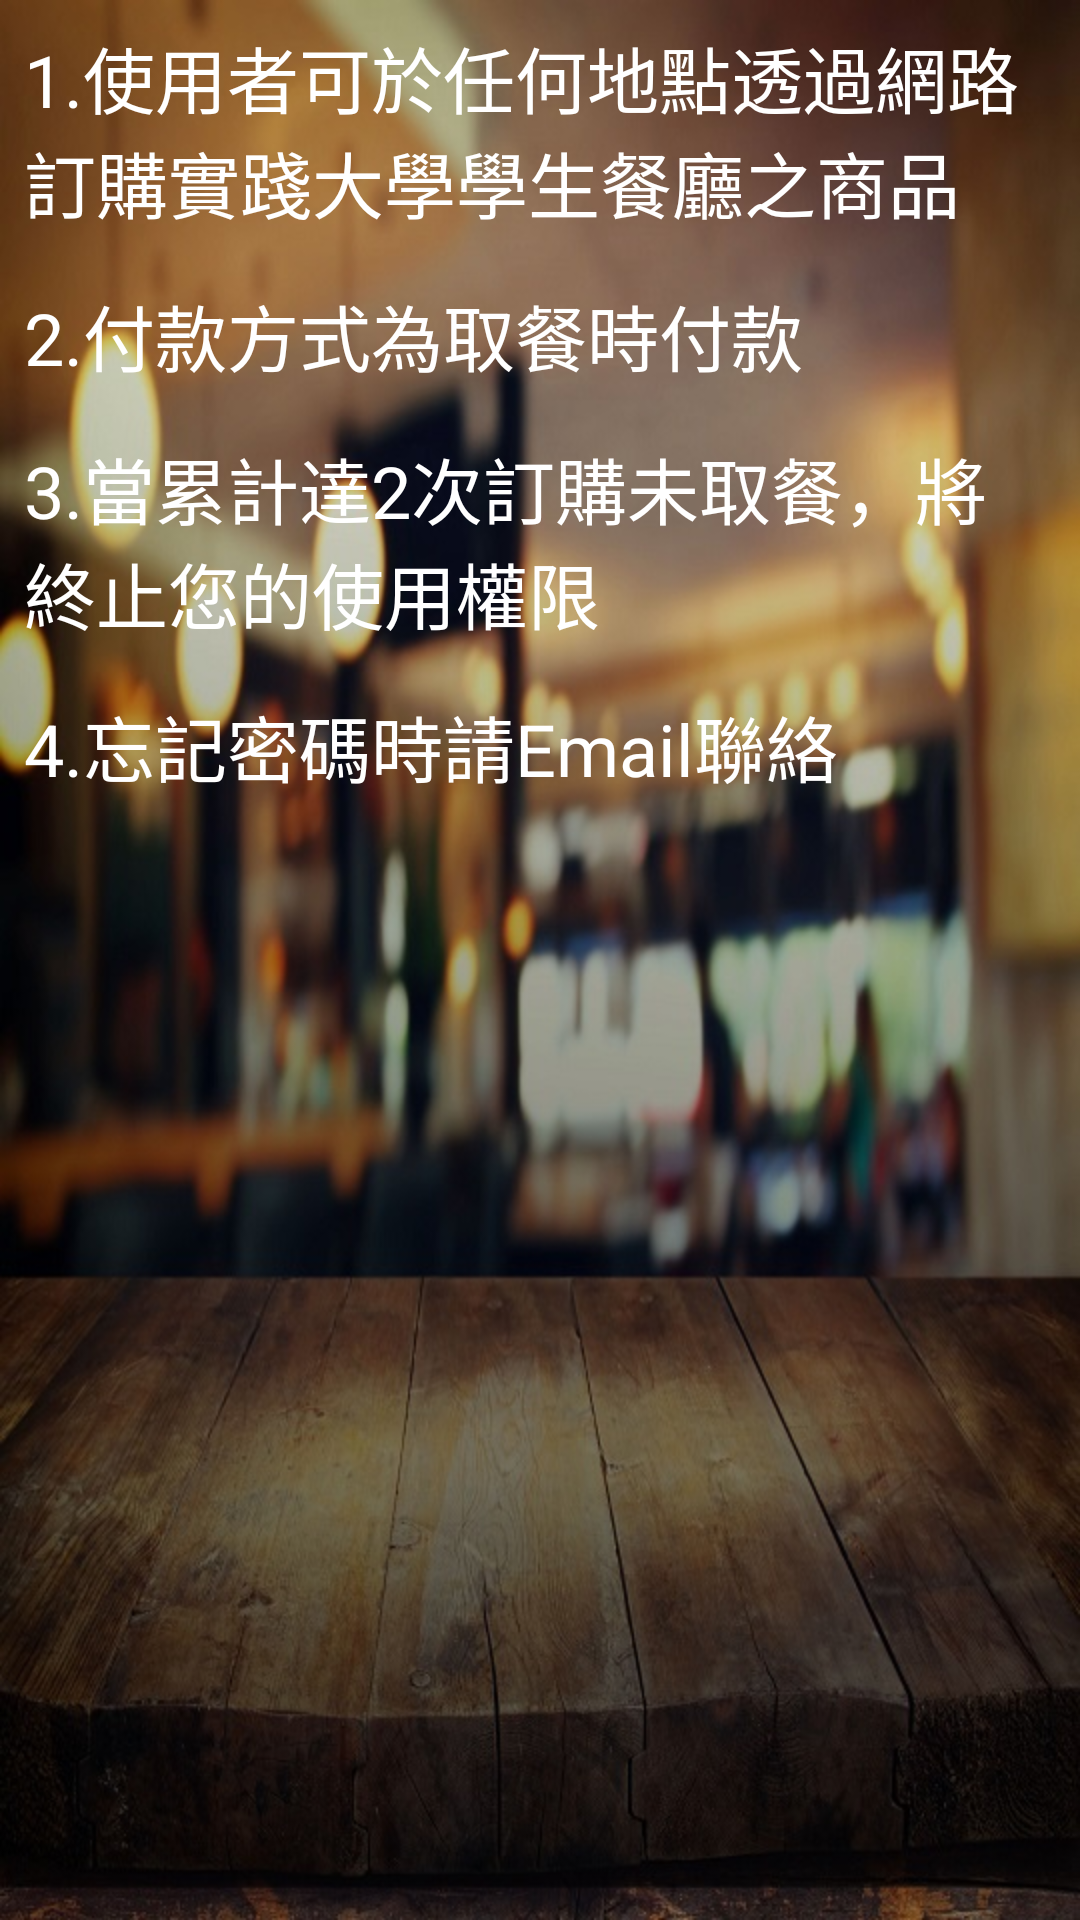

Here is an Android app screen rendered from its layout file. Give the layout XML and the strings, colors and styles it references.
<!-- AndroidManifest.xml: application theme AppTheme -->
<!-- res/layout/activity_user_policy.xml -->
<?xml version="1.0" encoding="utf-8"?>
<LinearLayout xmlns:android="http://schemas.android.com/apk/res/android"
    xmlns:app="http://schemas.android.com/apk/res-auto"
    xmlns:tools="http://schemas.android.com/tools"
    android:layout_width="match_parent"
    android:layout_height="match_parent"
    android:background="@drawable/bg1"
    android:orientation="vertical"
    tools:context=".UserPolicy">

    <TextView
        android:id="@+id/txt1"
        android:layout_width="match_parent"
        android:layout_height="wrap_content"
        android:layout_margin="8dp"
        android:background="@color/common_google_signin_btn_text_dark_disabled"
        android:text="1.使用者可於任何地點透過網路訂購實踐大學學生餐廳之商品"
        android:textColor="@android:color/background_light"
        android:textSize="24sp" />

    <TextView
        android:id="@+id/txt2"
        android:layout_width="match_parent"
        android:layout_height="wrap_content"
        android:layout_margin="8dp"
        android:background="@color/common_google_signin_btn_text_dark_disabled"
        android:text="2.付款方式為取餐時付款"
        android:textColor="@android:color/background_light"
        android:textSize="24sp" />

    <TextView
        android:id="@+id/txt3"
        android:layout_width="match_parent"
        android:layout_height="wrap_content"
        android:layout_margin="8dp"
        android:background="@color/common_google_signin_btn_text_dark_disabled"
        android:text="3.當累計達2次訂購未取餐，將終止您的使用權限"
        android:textColor="@android:color/background_light"
        android:textSize="24sp" />

    <TextView
        android:id="@+id/txt4"
        android:layout_width="match_parent"
        android:layout_height="wrap_content"
        android:layout_margin="8dp"
        android:background="@color/common_google_signin_btn_text_dark_disabled"
        android:text="4.忘記密碼時請Email聯絡"
        android:textColor="@android:color/background_light"
        android:textSize="24sp" />

</LinearLayout>
<!-- resources referenced by this layout -->
<resources>
  <!-- drawable bg1: png bitmap (drawable, 126798 bytes) -->
  <style name="AppTheme" parent="Theme.AppCompat.DayNight.DarkActionBar">
          
          <item name="colorPrimary">@color/colorPrimary</item>
          <item name="colorPrimaryDark">@color/colorPrimaryDark</item>
          <item name="colorAccent">@color/colorAccent</item>
      </style>
  <color name="colorPrimary">#3f51b5</color>
  <color name="colorPrimaryDark">#303F9F</color>
  <color name="colorAccent">#FF4081</color>
</resources>
